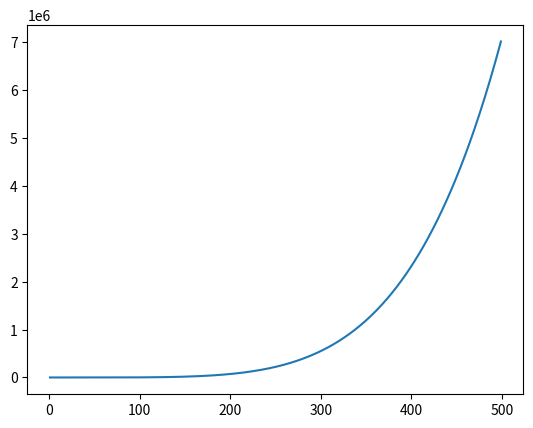

The matplotlib source for this figure:
import matplotlib.pyplot as plt
import math

def potential_model(n_particles=None,density=None,radius=None,point=None,a=1.5e10,b=5,c=-0.5,d=1,e=1):
    #const = a * n_particles
    inverse_density = (1/density)**2
    const1 = a * inverse_density
    const1 *= n_particles

    potential = -(radius**b)/const1

    if point <= 1:
        #point = 1-point
        #scaler = c * point**2 + d * point + e
        scaler = 1.5 - 0.5*(point**2)
    else:
        scaler = 1/point

    return potential * scaler
    #x = radius**(inverse_density*const)
    #return (-x)/5
    #return -radius**(((1/density)**2)*(a * n_particles))/b
#a=2330964841,b=105760531823
def rms_model(n_particles,density,radius,a=2.5e9,b=1e11,c=5):

    #const = a * n_particles
    inverse_density = (1/density)**2
    const1 = inverse_density * a
    const2 = inverse_density * b

    const3 = const1*((n_particles-1)**2) + const2*(n_particles-1)

    return ((radius**c)/const3)

if __name__ == "__main__":

    density = 500
    #radius = 100
    ns = list(range(10,2000))

    model_data = [rms_model(10,density,radius) for radius in range(1,500)]

    plt.plot(range(1,500),model_data)

    plt.show()
